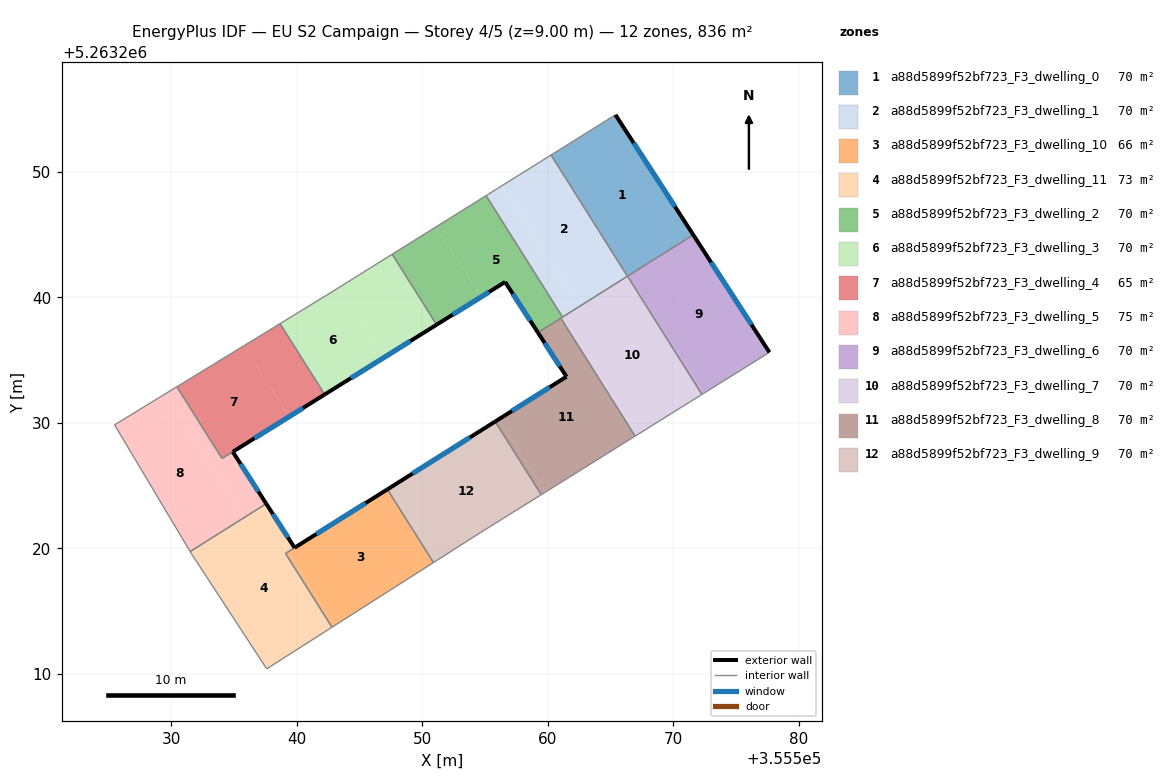
=== STOREY PLAN SPEC (per zone: floor XY polygon, exterior-wall plan segments, windows/doors) ===
zone 1: a88d5899f52bf723_F3_dwelling_0  (69.7 m²)
  floor: (355565.38, 5263254.52) (355571.57, 5263244.97) (355566.33, 5263241.67) (355560.26, 5263251.32)
  exterior wall: (355571.57, 5263244.97) – (355565.38, 5263254.52)  [11.4 m]
    window: (355570.12, 5263247.21) – (355566.83, 5263252.28)  [9.6 m²]
  interior walls: 3
zone 2: a88d5899f52bf723_F3_dwelling_1  (69.7 m²)
  floor: (355560.26, 5263251.32) (355566.24, 5263241.83) (355562.49, 5263239.40) (355556.34, 5263248.87)
  floor: (355556.34, 5263248.87) (355562.49, 5263239.40) (355561.12, 5263238.50) (355555.08, 5263248.09)
  floor: (355566.24, 5263241.83) (355566.33, 5263241.67) (355561.17, 5263238.42) (355561.12, 5263238.50)
  interior walls: 4
zone 3: a88d5899f52bf723_F3_dwelling_10  (66.2 m²)
  floor: (355547.22, 5263224.71) (355550.89, 5263218.88) (355543.05, 5263213.88) (355539.27, 5263219.70)
  floor: (355539.27, 5263219.70) (355543.05, 5263213.88) (355542.82, 5263213.73) (355539.12, 5263219.60)
  exterior wall: (355547.22, 5263224.71) – (355539.84, 5263220.06)  [8.7 m]
    window: (355545.49, 5263223.61) – (355541.57, 5263221.15)  [7.4 m²]
  interior walls: 4
zone 4: a88d5899f52bf723_F3_dwelling_11  (73.1 m²)
  floor: (355539.84, 5263220.06) (355539.12, 5263219.61) (355542.82, 5263213.73) (355537.62, 5263210.42) (355531.73, 5263219.42) (355537.74, 5263223.32)
  floor: (355537.58, 5263223.57) (355537.74, 5263223.32) (355536.07, 5263222.24) (355535.90, 5263222.51)
  floor: (355535.90, 5263222.51) (355536.07, 5263222.24) (355531.73, 5263219.42) (355531.62, 5263219.59) (355531.53, 5263219.75)
  exterior wall: (355539.84, 5263220.06) – (355537.58, 5263223.57)  [4.2 m]
    window: (355539.31, 5263220.88) – (355538.11, 5263222.74)  [3.5 m²]
  interior walls: 6
zone 5: a88d5899f52bf723_F3_dwelling_2  (69.7 m²)
  floor: (355555.08, 5263248.09) (355561.12, 5263238.50) (355559.17, 5263237.24) (355556.60, 5263241.22) (355554.69, 5263240.03) (355551.08, 5263245.59)
  floor: (355561.09, 5263238.48) (355561.14, 5263238.40) (355559.21, 5263237.19) (355559.17, 5263237.24)
  floor: (355551.08, 5263245.59) (355554.69, 5263240.03) (355551.14, 5263237.82) (355547.61, 5263243.43)
  exterior wall: (355556.60, 5263241.22) – (355559.21, 5263237.19)  [4.8 m]
    window: (355557.21, 5263240.27) – (355558.60, 5263238.13)  [4.1 m²]
  exterior wall: (355551.14, 5263237.82) – (355556.60, 5263241.22)  [6.4 m]
    window: (355552.42, 5263238.61) – (355555.32, 5263240.42)  [5.4 m²]
  interior walls: 5
zone 6: a88d5899f52bf723_F3_dwelling_3  (69.7 m²)
  floor: (355547.61, 5263243.43) (355551.14, 5263237.82) (355547.05, 5263235.26) (355543.44, 5263240.82)
  floor: (355543.44, 5263240.82) (355547.05, 5263235.26) (355542.23, 5263232.26) (355538.68, 5263237.90) (355542.39, 5263240.17)
  exterior wall: (355542.23, 5263232.26) – (355551.14, 5263237.82)  [10.5 m]
    window: (355544.33, 5263233.56) – (355549.05, 5263236.51)  [8.9 m²]
  interior walls: 4
zone 7: a88d5899f52bf723_F3_dwelling_4  (64.6 m²)
  floor: (355538.68, 5263237.90) (355542.23, 5263232.26) (355539.43, 5263230.51) (355535.79, 5263236.13)
  floor: (355535.79, 5263236.13) (355539.43, 5263230.51) (355534.06, 5263227.16) (355530.47, 5263232.87)
  exterior wall: (355534.92, 5263227.70) – (355542.23, 5263232.26)  [8.6 m]
    window: (355536.64, 5263228.77) – (355540.52, 5263231.19)  [7.3 m²]
  interior walls: 4
zone 8: a88d5899f52bf723_F3_dwelling_5  (74.8 m²)
  floor: (355534.92, 5263227.70) (355537.58, 5263223.57) (355535.90, 5263222.51) (355529.53, 5263232.30) (355530.47, 5263232.87) (355534.06, 5263227.16)
  floor: (355529.53, 5263232.30) (355535.90, 5263222.51) (355531.53, 5263219.75) (355525.51, 5263229.84)
  exterior wall: (355537.58, 5263223.57) – (355534.92, 5263227.70)  [4.9 m]
    window: (355536.95, 5263224.54) – (355535.54, 5263226.73)  [4.1 m²]
  interior walls: 5
zone 9: a88d5899f52bf723_F3_dwelling_6  (69.7 m²)
  floor: (355571.57, 5263244.97) (355577.64, 5263235.62) (355572.44, 5263232.37) (355566.38, 5263241.70)
  floor: (355566.38, 5263241.70) (355572.44, 5263232.37) (355572.27, 5263232.26) (355566.34, 5263241.68)
  exterior wall: (355577.64, 5263235.62) – (355571.57, 5263244.97)  [11.1 m]
    window: (355576.21, 5263237.81) – (355573.00, 5263242.77)  [9.4 m²]
  interior walls: 3
zone 10: a88d5899f52bf723_F3_dwelling_7  (69.7 m²)
  floor: (355566.34, 5263241.68) (355572.27, 5263232.26) (355567.18, 5263229.09) (355561.14, 5263238.40)
  floor: (355561.14, 5263238.40) (355567.18, 5263229.09) (355566.95, 5263228.95) (355561.03, 5263238.34)
  interior walls: 5
zone 11: a88d5899f52bf723_F3_dwelling_8  (69.7 m²)
  floor: (355561.03, 5263238.34) (355566.95, 5263228.95) (355559.81, 5263224.50) (355556.07, 5263230.27) (355561.48, 5263233.68) (355559.21, 5263237.19)
  floor: (355556.07, 5263230.27) (355559.81, 5263224.50) (355559.47, 5263224.28) (355555.81, 5263230.11)
  exterior wall: (355561.48, 5263233.68) – (355555.81, 5263230.11)  [6.7 m]
    window: (355560.15, 5263232.84) – (355557.14, 5263230.95)  [5.7 m²]
  exterior wall: (355559.21, 5263237.19) – (355561.48, 5263233.68)  [4.2 m]
    window: (355559.74, 5263236.36) – (355560.95, 5263234.50)  [3.5 m²]
  interior walls: 4
zone 12: a88d5899f52bf723_F3_dwelling_9  (69.7 m²)
  floor: (355555.81, 5263230.11) (355559.47, 5263224.28) (355554.63, 5263221.26) (355551.23, 5263219.10) (355547.48, 5263224.87)
  floor: (355547.48, 5263224.87) (355551.23, 5263219.10) (355550.89, 5263218.88) (355547.22, 5263224.71)
  exterior wall: (355555.81, 5263230.11) – (355547.22, 5263224.71)  [10.1 m]
    window: (355553.79, 5263228.84) – (355549.24, 5263225.97)  [8.6 m²]
  interior walls: 4

=== DERIVED (storey summary) ===
Building: EU S2 Campaign
Storey: 4 of 5  (floor level z = 9.00 m)
Storey gross floor area: 836.0 m²
Zones on this storey: 12
  - a88d5899f52bf723_F3_dwelling_0: floor 69.7 m²; exterior wall 11.4 m (34.1 m²); 1 window(s) 9.6 m²; WWR 28.1%
  - a88d5899f52bf723_F3_dwelling_1: floor 69.7 m²
  - a88d5899f52bf723_F3_dwelling_10: floor 66.2 m²; exterior wall 8.7 m (26.2 m²); 1 window(s) 7.4 m²; WWR 28.1%
  - a88d5899f52bf723_F3_dwelling_11: floor 73.1 m²; exterior wall 4.2 m (12.5 m²); 1 window(s) 3.5 m²; WWR 28.1%
  - a88d5899f52bf723_F3_dwelling_2: floor 69.7 m²; exterior wall 11.2 m (33.7 m²); 2 window(s) 9.5 m²; WWR 28.1%
  - a88d5899f52bf723_F3_dwelling_3: floor 69.7 m²; exterior wall 10.5 m (31.5 m²); 1 window(s) 8.9 m²; WWR 28.1%
  - a88d5899f52bf723_F3_dwelling_4: floor 64.6 m²; exterior wall 8.6 m (25.8 m²); 1 window(s) 7.3 m²; WWR 28.1%
  - a88d5899f52bf723_F3_dwelling_5: floor 74.8 m²; exterior wall 4.9 m (14.7 m²); 1 window(s) 4.1 m²; WWR 28.1%
  - a88d5899f52bf723_F3_dwelling_6: floor 69.7 m²; exterior wall 11.1 m (33.4 m²); 1 window(s) 9.4 m²; WWR 28.1%
  - a88d5899f52bf723_F3_dwelling_7: floor 69.7 m²
  - a88d5899f52bf723_F3_dwelling_8: floor 69.7 m²; exterior wall 10.9 m (32.7 m²); 2 window(s) 9.2 m²; WWR 28.1%
  - a88d5899f52bf723_F3_dwelling_9: floor 69.7 m²; exterior wall 10.1 m (30.4 m²); 1 window(s) 8.6 m²; WWR 28.1%
Zone adjacency (shared interzone walls):
  - a88d5899f52bf723_F3_dwelling_0 ↔ a88d5899f52bf723_F3_dwelling_1
  - a88d5899f52bf723_F3_dwelling_0 ↔ a88d5899f52bf723_F3_dwelling_6
  - a88d5899f52bf723_F3_dwelling_1 ↔ a88d5899f52bf723_F3_dwelling_2
  - a88d5899f52bf723_F3_dwelling_1 ↔ a88d5899f52bf723_F3_dwelling_7
  - a88d5899f52bf723_F3_dwelling_10 ↔ a88d5899f52bf723_F3_dwelling_11
  - a88d5899f52bf723_F3_dwelling_10 ↔ a88d5899f52bf723_F3_dwelling_9
  - a88d5899f52bf723_F3_dwelling_11 ↔ a88d5899f52bf723_F3_dwelling_5
  - a88d5899f52bf723_F3_dwelling_2 ↔ a88d5899f52bf723_F3_dwelling_3
  - a88d5899f52bf723_F3_dwelling_2 ↔ a88d5899f52bf723_F3_dwelling_7
  - a88d5899f52bf723_F3_dwelling_2 ↔ a88d5899f52bf723_F3_dwelling_8
  - a88d5899f52bf723_F3_dwelling_3 ↔ a88d5899f52bf723_F3_dwelling_4
  - a88d5899f52bf723_F3_dwelling_4 ↔ a88d5899f52bf723_F3_dwelling_5
  - a88d5899f52bf723_F3_dwelling_6 ↔ a88d5899f52bf723_F3_dwelling_7
  - a88d5899f52bf723_F3_dwelling_7 ↔ a88d5899f52bf723_F3_dwelling_8
  - a88d5899f52bf723_F3_dwelling_8 ↔ a88d5899f52bf723_F3_dwelling_9